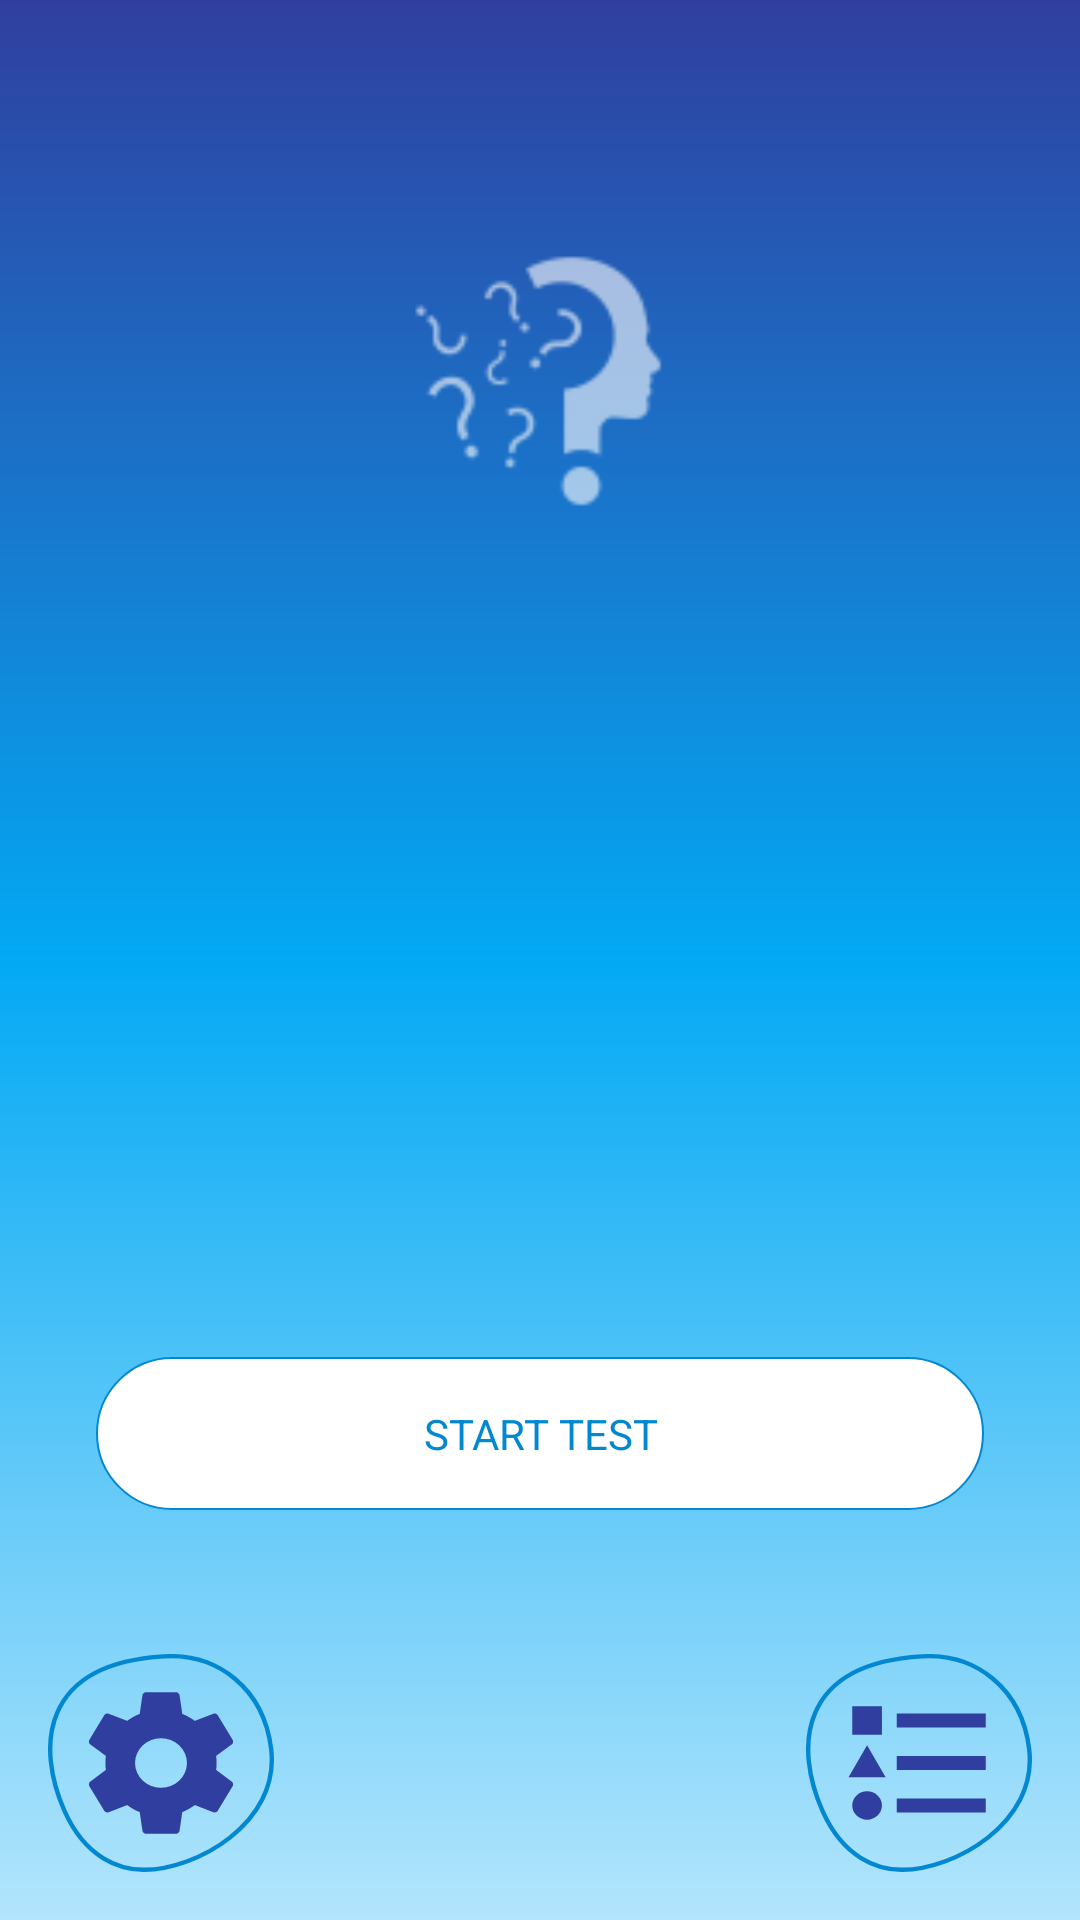

The Android layout XML behind this screen, and the referenced resources:
<!-- AndroidManifest.xml: application theme AppTheme -->
<!-- res/layout/fragment_home.xml -->
<?xml version="1.0" encoding="utf-8"?>
<layout xmlns:android="http://schemas.android.com/apk/res/android">

    <FrameLayout
        android:layout_width="match_parent"
        android:layout_height="match_parent">

        <ImageView
            android:layout_width="match_parent"
            android:layout_height="match_parent"
            android:contentDescription="@string/empty"
            android:scaleType="centerCrop"
            android:src="@drawable/background_gradient"/>

        <RelativeLayout
            android:layout_width="match_parent"
            android:layout_height="match_parent"
            android:orientation="vertical"
            android:weightSum="1">

            <ImageView
                android:layout_width="@dimen/size_app_logo"
                android:layout_height="@dimen/size_app_logo"
                android:layout_alignParentTop="true"
                android:layout_centerHorizontal="true"
                android:layout_gravity="center_horizontal"
                android:layout_marginTop="@dimen/margin_all_biggest"
                android:contentDescription="@string/empty"
                android:src="@drawable/ic_app_logo"
                android:tint="@android:color/white"/>

            <ImageView
                android:id="@+id/imageview_fragment_home_results"
                style="@style/homeFragmentMenuContainer"
                android:layout_alignParentBottom="true"
                android:layout_alignParentEnd="true"
                android:layout_alignParentRight="true"
                android:contentDescription="@string/empty"
                android:src="@drawable/ic_list_round"/>

            <ImageView
                android:id="@+id/imageview_fragment_home_settings"
                style="@style/homeFragmentMenuContainer"
                android:layout_alignParentBottom="true"
                android:layout_alignParentLeft="true"
                android:layout_alignParentStart="true"
                android:contentDescription="@string/empty"
                android:src="@drawable/ic_settings_round"/>

            <TextView
                android:id="@+id/framelayout_fragment_home_start_test"
                style="@style/styleActionButton"
                android:layout_above="@+id/imageview_fragment_home_results"
                android:layout_alignParentLeft="true"
                android:layout_alignParentStart="true"
                android:gravity="center"
                android:text="@string/text_fragment_home_start_text"/>
        </RelativeLayout>
    </FrameLayout>
</layout>
<!-- resources referenced by this layout -->
<resources>
  <dimen name="margin_all_biggest">72dp</dimen>
  <dimen name="size_app_logo">110dp</dimen>
  <!-- drawable background_gradient (drawable) -->
  <?xml version="1.0" encoding="utf-8"?>
  <shape android:shape="rectangle"
         xmlns:android="http://schemas.android.com/apk/res/android">
  
      <gradient
          android:startColor="#303F9F"
          android:centerColor="#03A9F4"
          android:angle="270"
          android:endColor="#B3E5FC"/>
  </shape>
  <!-- drawable ic_list_round (drawable) -->
  <?xml version="1.0" encoding="utf-8"?>
  <selector xmlns:android="http://schemas.android.com/apk/res/android">
  
      <item>
          <layer-list>
              <item android:drawable="@drawable/item_round" />
              <item android:bottom="@dimen/margin_all_small" android:drawable="@drawable/ic_list" android:left="@dimen/margin_all_small" android:right="@dimen/margin_all_small" android:top="@dimen/margin_all_small" />
          </layer-list>
      </item>
  </selector>
  <!-- drawable ic_settings_round (drawable) -->
  <?xml version="1.0" encoding="utf-8"?>
  <selector xmlns:android="http://schemas.android.com/apk/res/android">
  
      <item>
          <layer-list>
              <item android:drawable="@drawable/item_round" />
              <item android:bottom="@dimen/margin_all_small" android:drawable="@drawable/ic_settings" android:left="@dimen/margin_all_small" android:right="@dimen/margin_all_small" android:top="@dimen/margin_all_small" />
          </layer-list>
      </item>
  </selector>
  <string name="empty" />
  <string name="text_fragment_home_start_text">Start test</string>
  <style name="homeFragmentMenuContainer">
          <item name="android:layout_width">wrap_content</item>
          <item name="android:layout_height">wrap_content</item>
          <item name="android:layout_gravity">center</item>
          <item name="android:background">?attr/selectableItemBackground</item>
          <item name="android:clickable">true</item>
          <item name="android:padding">@dimen/margin_all_default</item>
      </style>
  <style name="styleActionButton">
          <item name="android:layout_width">match_parent</item>
          <item name="android:layout_height">wrap_content</item>
          <item name="android:background">@drawable/selector_action_button</item>
          <item name="android:padding">@dimen/margin_all_default</item>
          <item name="android:textAllCaps">true</item>
          <item name="android:textColor">@color/colorPrimaryDark</item>
          <item name="android:textSize">@dimen/textsize_all_body</item>
          <item name="android:layout_margin">@dimen/margin_all_big</item>
      </style>
  <style name="AppTheme" parent="Theme.AppCompat.Light.NoActionBar">
          
          <item name="colorPrimary">@color/colorPrimary</item>
          <item name="colorPrimaryDark">@color/colorPrimaryDark</item>
          <item name="colorAccent">@color/colorAccent</item>
      </style>
  <dimen name="margin_all_small">8dp</dimen>
  <!-- drawable ic_list (drawable) -->
  <?xml version="1.0" encoding="utf-8"?>
  <vector xmlns:android="http://schemas.android.com/apk/res/android"
          android:width="32dp"
          android:height="32dp"
          android:viewportHeight="24"
          android:viewportWidth="24">
      <path
          android:fillColor="#303F9F"
          android:pathData="M5,9.5L7.5,14H2.5L5,9.5M3,4H7V8H3V4M5,20A2,2 0 0,0 7,18A2,2 0 0,0 5,16A2,2 0 0,0 3,18A2,2 0 0,0 5,20M9,5V7H21V5H9M9,19H21V17H9V19M9,13H21V11H9V13Z"/>
  </vector>
  <dimen name="margin_all_default">16dp</dimen>
  <color name="colorPrimaryDark">#0288D1</color>
  <dimen name="textsize_all_body">14dp</dimen>
  <dimen name="margin_all_big">32dp</dimen>
  <color name="colorPrimary">#03A9F4</color>
  <color name="colorAccent">#FFC107</color>
  <color name="colorButtonDisabled">#ffBDBDBD</color>
</resources>
